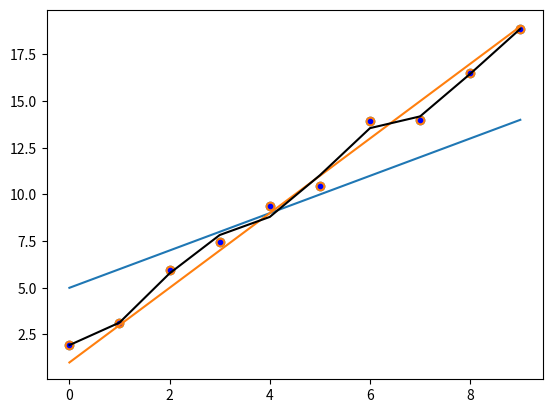

Python code for this plot:
# Import the libraries we'll use below.
import numpy as np
import matplotlib.pyplot as plt

# Print these to make sure you understand what is being generated.
A = np.array([1, 2, 3])
B = np.arange(1, 13).reshape(3, 4)
C = np.ones((2, 3))
D = np.eye(3)

letters = (A,B,C,D)
for i in letters:
  print(i)

# YOUR CODE HERE
print((2*A) + 1)
print(B.sum(axis=1)) 
print(B.sum(axis=0))
print(B[B > 5])
print(C+C)
print(A * B.reshape(4,3))
print((B * B)[:3,:3] - D)

def create_1d_data(num_examples=10, w=2, b=1, random_scale=1):
  """Create X, Y data with a linear relationship with added noise.

  Args:
    num_examples: number of examples to generate
    w: desired slope
    b: desired intercept
    random_scale: add uniform noise between -random_scale and +random_scale

  Returns:
    X and Y with shape (num_examples)
  """
  X = np.arange(num_examples)
  np.random.seed(4)  # consistent random number generation
  deltas = np.random.uniform(low=-random_scale, high=random_scale, size=X.shape)
  Y = b + deltas + w * X
  return X, Y

# Create some artificial data using create_1d_data.
X, Y = create_1d_data()
plt.scatter(X, Y)
plt.show()

# YOUR CODE HERE

M1 = X + 5

M2 = (2*X) + 1

plt.plot(X, Y,
         marker='.', linestyle='', color='blue', markersize=6)
plt.plot(X,M1)
plt.plot(X,M2)
plt.show()

def MSE(true_values, predicted_values):
  """Return the MSE between true_values and predicted values."""
    # YOUR CODE HERE
  sse = (true_values - predicted_values)**2
  return (sse.sum()/len(sse))


print ('MSE for M1:', MSE(Y, M1))
print ('MSE for M2:', MSE(Y, M2))

# Fit an 8-th degree polynomial to (X, Y). See np.polyfit for details.
polynomial_model_coefficients = np.polyfit(X, Y, deg=8)
polynomial_model = np.poly1d(polynomial_model_coefficients)
M3 = polynomial_model(X)
fig = plt.scatter(X, Y)
plt.plot(X, M3, '-k')
print ('MSE for M3:', MSE(Y, M3))